Photos from the image-classification dataset "Datasets" in the GitHub repository aayush-506/AgroGuard. Its 8 classes are: potato late blight, rice brown spot, rice healthy, rice leaf blast, rice neck blast, wheat brown rust, wheat healthy, wheat yellow rust.

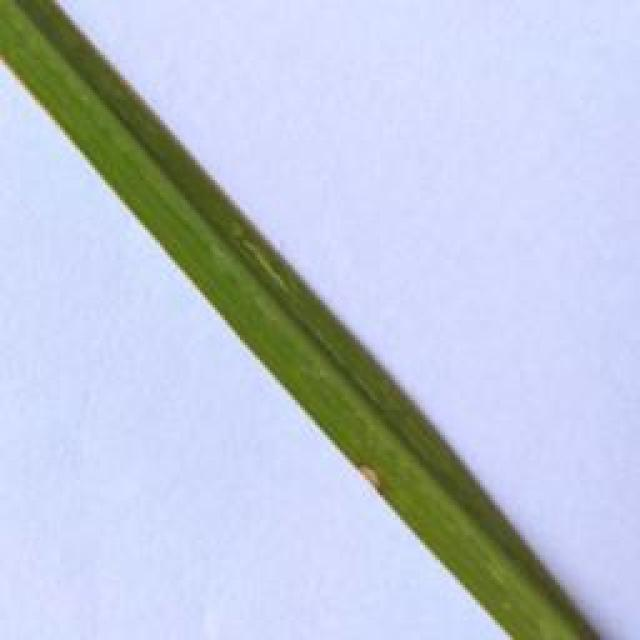
Label: rice leaf blast

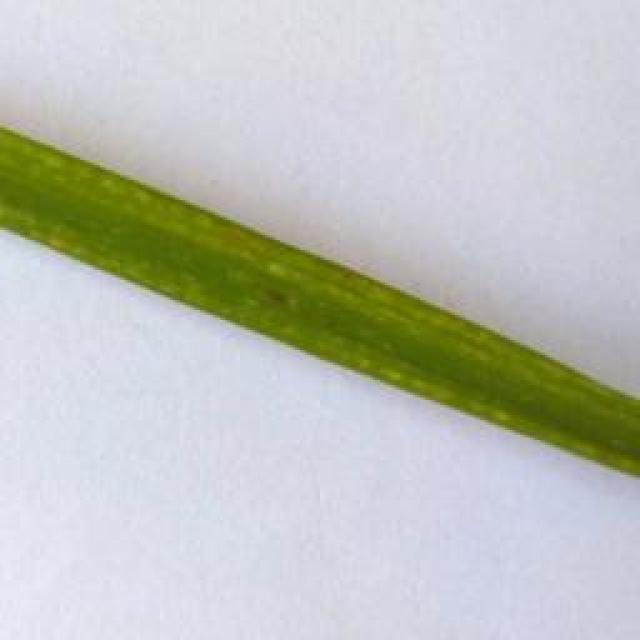
Label: rice brown spot

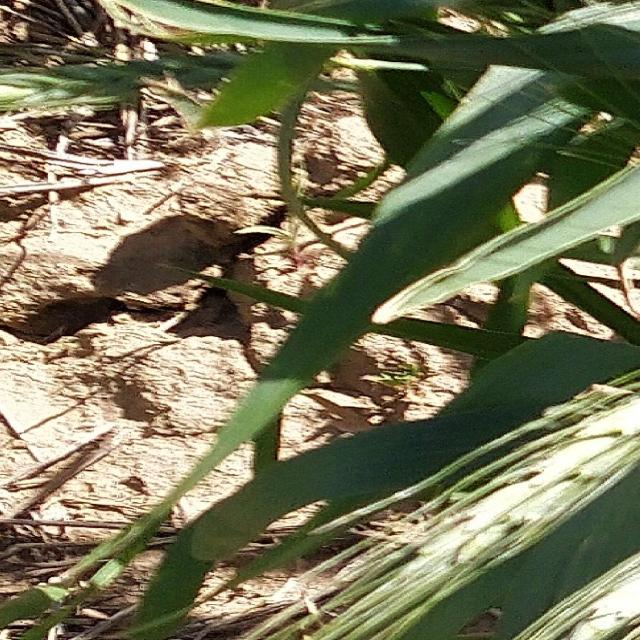
Label: wheat healthy

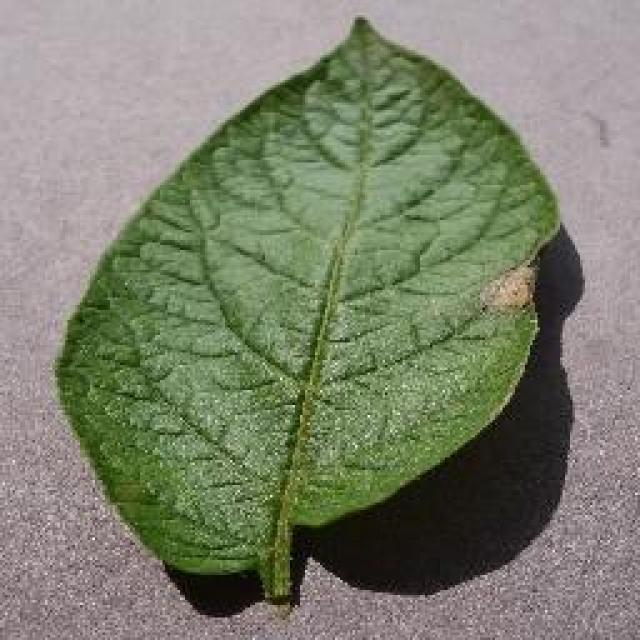
Label: potato late blight

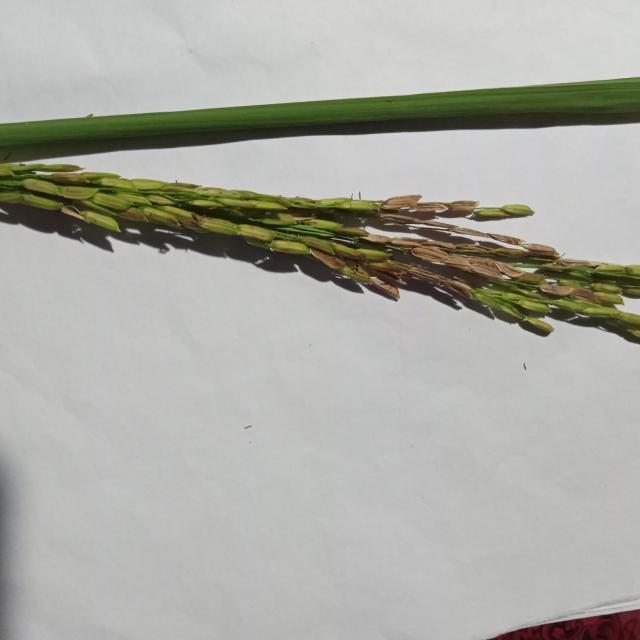
Label: rice neck blast

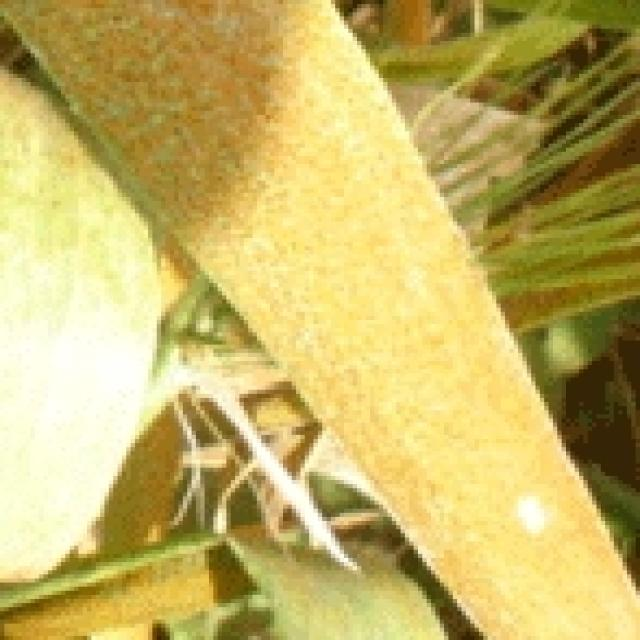
Label: wheat brown rust
